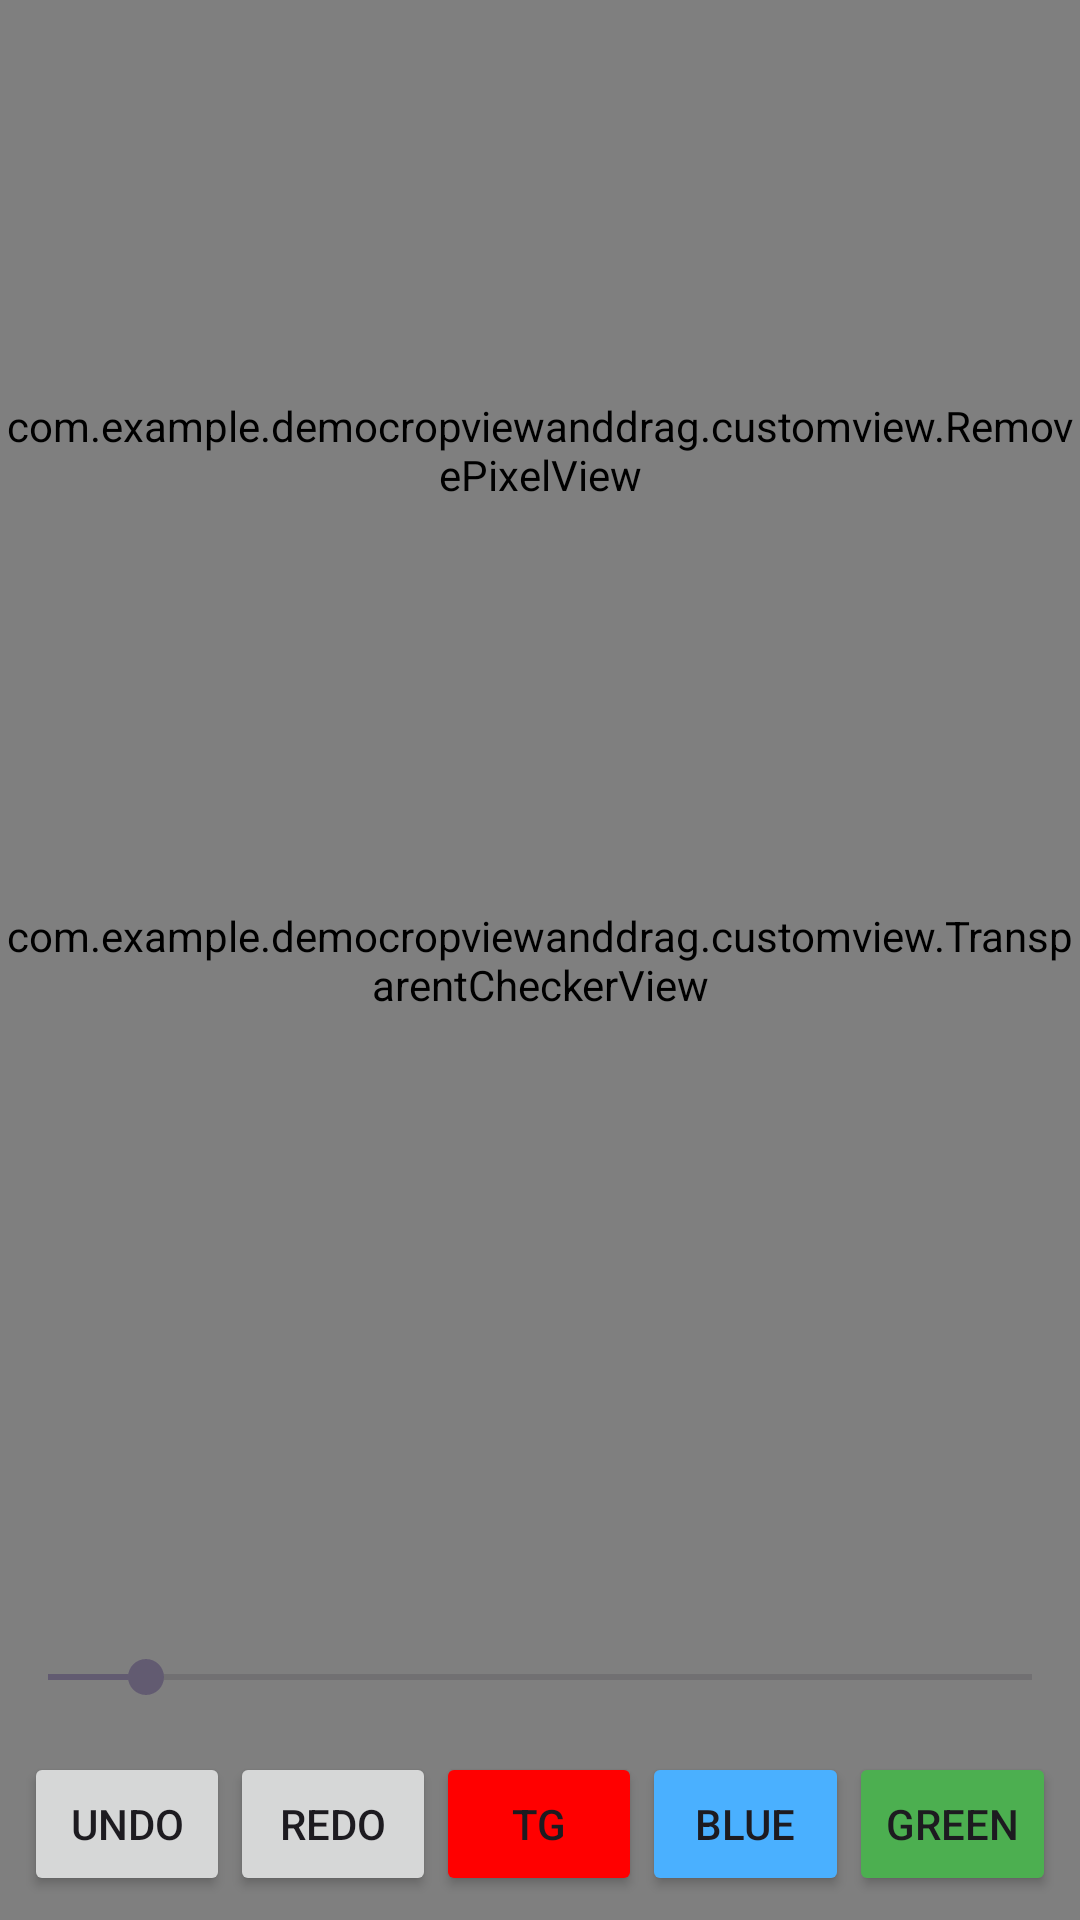

Here is an Android app screen rendered from its layout file. Give the layout XML and the strings, colors and styles it references.
<!-- AndroidManifest.xml: application theme Theme.DemoCropViewAndDrag -->
<!-- res/layout/activity_demo_remove_pixel.xml -->
<?xml version="1.0" encoding="utf-8"?>
<androidx.constraintlayout.widget.ConstraintLayout xmlns:android="http://schemas.android.com/apk/res/android"
    xmlns:app="http://schemas.android.com/apk/res-auto"
    xmlns:tools="http://schemas.android.com/tools"
    android:id="@+id/main"
    android:layout_width="match_parent"
    android:layout_height="match_parent"
    tools:context=".DemoRemovePixelActivity">

    <com.example.democropviewanddrag.customview.TransparentCheckerView
        android:layout_width="match_parent"
        android:layout_height="match_parent"
        tools:layout_editor_absoluteX="88dp"
        tools:layout_editor_absoluteY="170dp" />

    <com.example.democropviewanddrag.customview.RemovePixelView
        android:id="@+id/removePixelView"
        android:layout_width="match_parent"
        android:layout_height="300dp"
        app:layout_constraintEnd_toEndOf="parent"
        app:layout_constraintStart_toStartOf="parent"
        app:layout_constraintTop_toTopOf="parent" />


    <ImageView
        android:id="@+id/imgContent"
        android:layout_width="match_parent"
        android:layout_height="0dp"
        app:layout_constraintBottom_toTopOf="@+id/brushSizeSeekBar"
        app:layout_constraintTop_toBottomOf="@+id/removePixelView" />

    <SeekBar
        android:id="@+id/brushSizeSeekBar"
        android:layout_width="match_parent"
        android:layout_height="wrap_content"
        android:layout_marginBottom="8dp"
        android:max="100"
        android:progress="10"
        app:layout_constraintBottom_toTopOf="@+id/viewButton" />

    <LinearLayout
        android:layout_width="match_parent"
        android:layout_height="wrap_content"
        android:orientation="horizontal"
        android:id="@+id/viewButton"
        android:padding="8dp"
        app:layout_constraintBottom_toBottomOf="parent">

        <Button
            android:id="@+id/undoButton"
            android:layout_width="0dp"
            android:layout_height="wrap_content"
            android:layout_weight="1"
            android:text="Undo" />

        <Button
            android:id="@+id/redoButton"
            android:layout_width="0dp"
            android:layout_height="wrap_content"
            android:layout_weight="1"
            android:text="Redo" />

        <Button
            android:id="@+id/toggleOption"
            android:layout_width="0dp"
            android:layout_height="wrap_content"
            android:layout_weight="1"
            android:backgroundTint="#FF0000"
            android:text="Tg" />

        <Button
            android:id="@+id/blueButton"
            android:layout_width="0dp"
            android:layout_height="wrap_content"
            android:layout_weight="1"
            android:backgroundTint="#4AB0FF"
            android:text="Blue" />

        <Button
            android:id="@+id/greenButton"
            android:layout_width="0dp"
            android:layout_height="wrap_content"
            android:layout_weight="1"
            android:backgroundTint="#4CAF50"
            android:text="Green" />
    </LinearLayout>
</androidx.constraintlayout.widget.ConstraintLayout>
<!-- resources referenced by this layout -->
<resources>
  <style name="Theme.DemoCropViewAndDrag" parent="Base.Theme.DemoCropViewAndDrag" />
  <style name="Base.Theme.DemoCropViewAndDrag" parent="Theme.Material3.DayNight.NoActionBar">
          
          
      </style>
</resources>
